Run: headless pygame with SDL's dummy video driver; simulated clock (each Clock.tick advances the game by its frame time, no real sleeping); random seed 0; keys injected as events and as key.get_pressed() state; no mouse input.
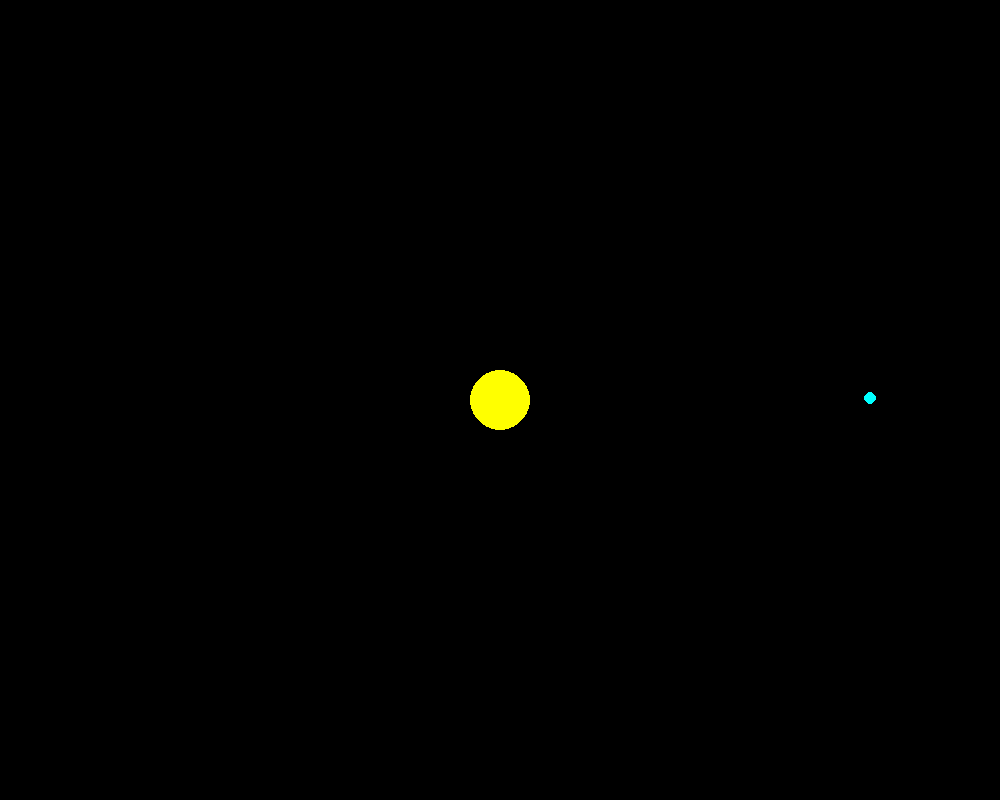
Frame 1 of 4 · flips 1–60 · no input
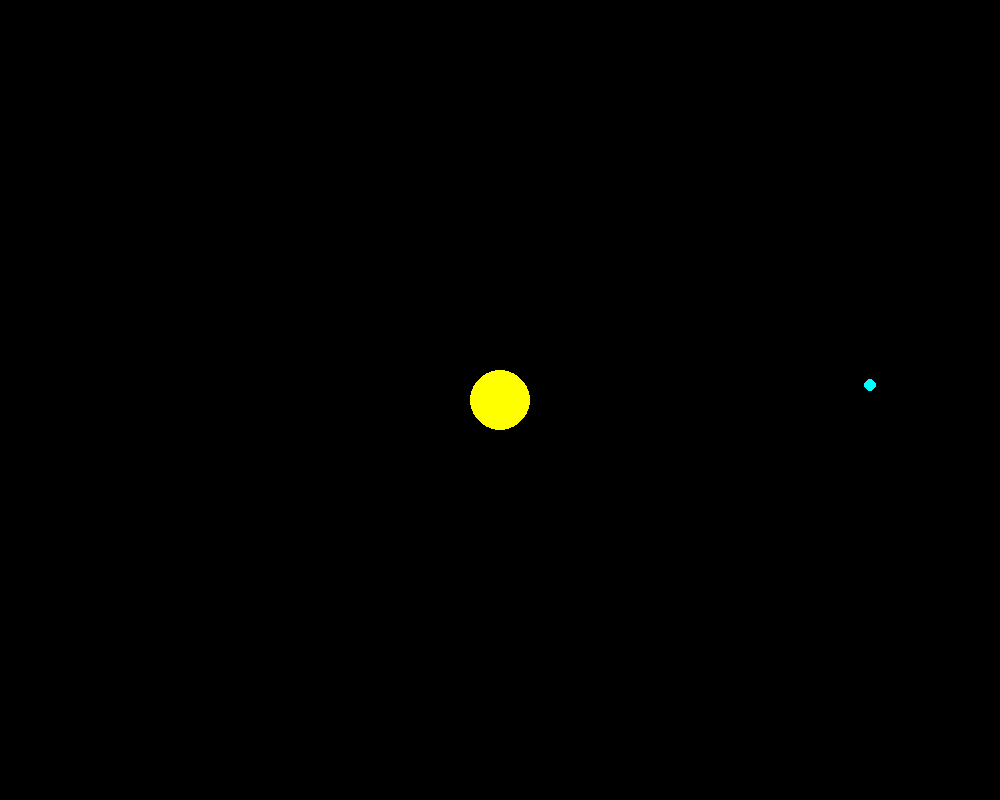
Frame 2 of 4 · flips 61–180 · tapped SPACE, RETURN · held RIGHT (→), D
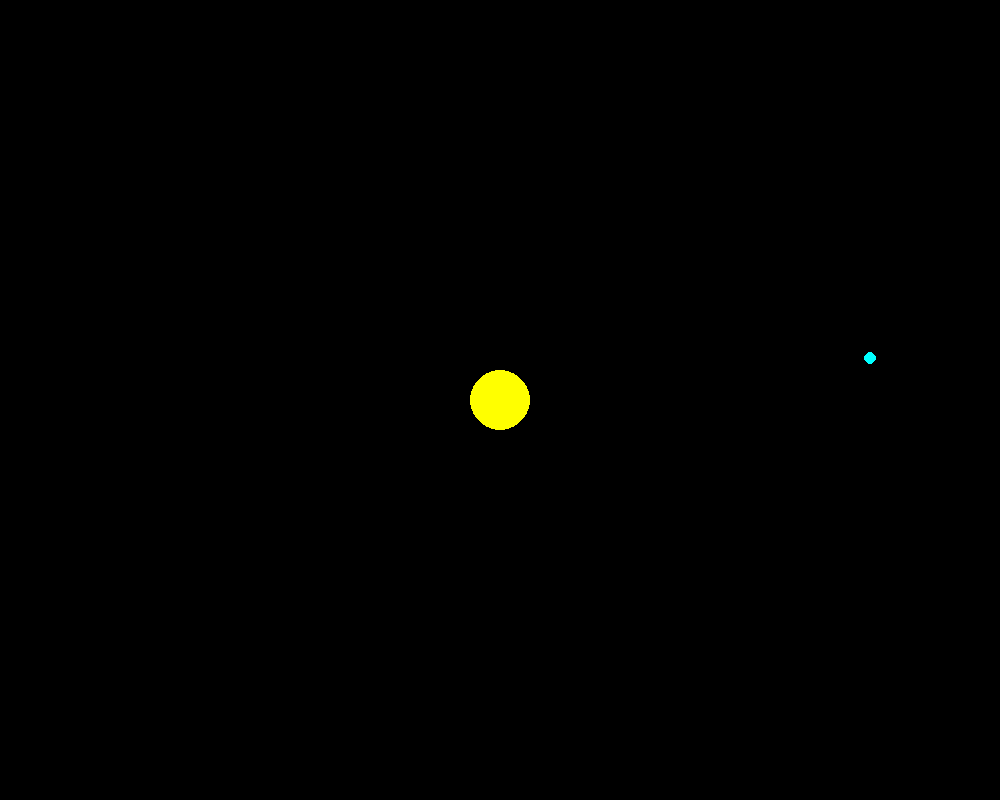
Frame 3 of 4 · flips 181–300 · held DOWN (↓), S
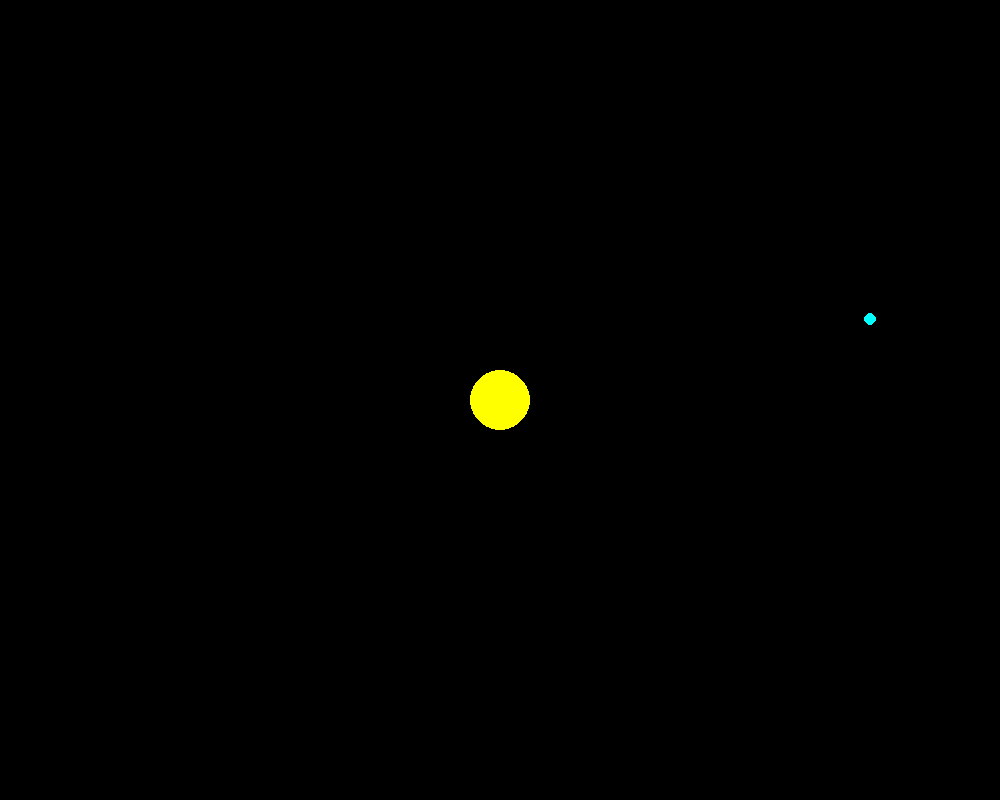
Frame 4 of 4 · flips 301–420 · held LEFT (←), A, UP (↑), W

The pygame program that drew these frames:

import pygame, math, sys, random

pygame.init()
clock = pygame.time.Clock()

screenx,screeny = 1000,800

window = pygame.display.set_mode([screenx,screeny])
pygame.display.set_caption("Gravity simulator")

# variables
class Body:
    def __init__(self, mass, gravity):
        self.mass = mass
        self.radius = int((self.mass / 3.14) ** (1/3))

        self.x = random.randint(self.radius, screenx - self.radius)
        self.y = random.randint(self.radius, screeny - self.radius)
        self.pos = pygame.math.Vector2(self.x, self.y)

        self.acc = pygame.math.Vector2(0,0)
        self.vel = pygame.math.Vector2(0,0)

        self.gravity = pygame.math.Vector2(0, -gravity)

    def move(self, x1, y1, mass1):
        self.distance = round(math.sqrt((x1-self.pos.x)*(x1-self.pos.x)+(y1-self.pos.y)*(y1-self.pos.y)),3)

        force = pygame.math.Vector2(self.gravity*((self.mass*mass1)/(self.distance**2)),3)

        self.acc = pygame.math.Vector2(force/self.mass)
        self.vel += self.acc

        self.pos += self.vel

        pygame.draw.circle(window, (0,255,255), (self.pos.x, self.pos.y), self.radius)

    def bounce(self, radius1, screenx, screeny):
        if self.pos.x - self.radius < 0 or self.pos.x + self.radius > screenx:
            self.vel.x *= -0.5

        if self.pos.y + self.radius > screeny or self.pos.y - self.radius < 0:
            self.vel.y *= -0.5

atr_mass = 1000
atr_radius = 30
atr_x = screenx/2
atr_y = screeny/2

gravity = 0.5

obj = Body(800, gravity)

while True:
    for event in pygame.event.get():
        if event.type == pygame.QUIT:
            pygame.quit()
            sys.exit()

    window.fill((0,0,0))

    obj.move(atr_x, atr_y, atr_mass)
    obj.bounce(atr_radius, screenx, screeny)

    pygame.draw.circle(window, (255,255,0), (atr_x, atr_y), atr_radius)

    pygame.display.flip()
    clock.tick(60)
    pygame.display.update()
